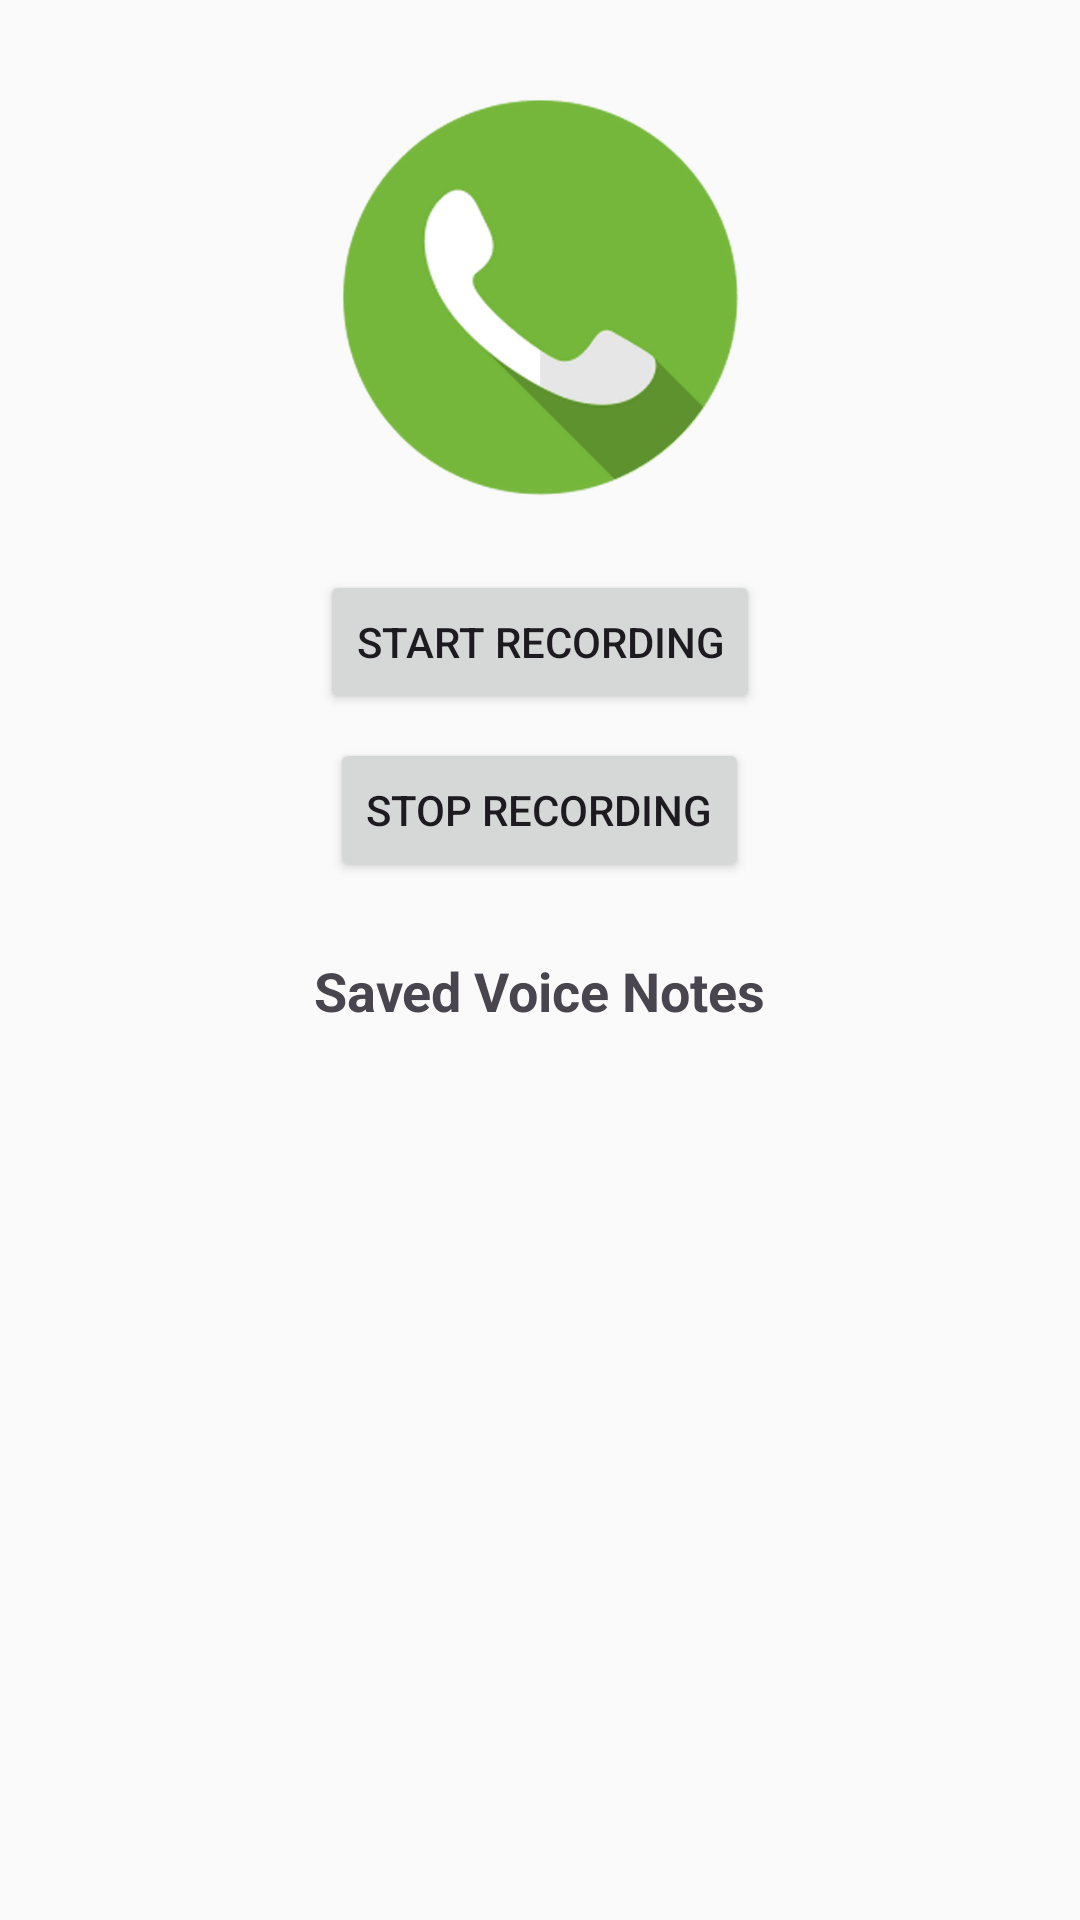

Layout XML and referenced resources for this Android screen:
<!-- AndroidManifest.xml: application theme Theme.Thiriposa -->
<!-- res/layout/activity_voice_chat.xml -->
<?xml version="1.0" encoding="utf-8"?>
<LinearLayout xmlns:android="http://schemas.android.com/apk/res/android"
    android:layout_width="match_parent"
    android:layout_height="match_parent"
    android:orientation="vertical"
    android:gravity="center_horizontal"
    android:padding="24dp"
    android:background="#FAFAFA">

    
    <ImageView
        android:layout_width="150dp"
        android:layout_height="150dp"
        android:src="@drawable/voicechat"
        android:contentDescription="Voice Chat Icon"
        android:layout_marginBottom="16dp" />

    
    <Button
        android:id="@+id/btnRecord"
        android:layout_width="wrap_content"
        android:layout_height="wrap_content"
        android:text="Start Recording" />

    
    <Button
        android:id="@+id/btnStop"
        android:layout_width="wrap_content"
        android:layout_height="wrap_content"
        android:text="Stop Recording"
        android:layout_marginTop="8dp" />

    
    <TextView
        android:layout_width="wrap_content"
        android:layout_height="wrap_content"
        android:text="Saved Voice Notes"
        android:textSize="18sp"
        android:textStyle="bold"
        android:layout_marginTop="24dp"
        android:layout_marginBottom="8dp"/>

    
    <ListView
        android:id="@+id/listVoiceNotes"
        android:layout_width="match_parent"
        android:layout_height="0dp"
        android:layout_weight="1"
        android:dividerHeight="8dp"
        android:padding="8dp"/>

</LinearLayout>
<!-- resources referenced by this layout -->
<resources>
  <!-- drawable voicechat: png bitmap (drawable, 49958 bytes) -->
  <style name="Theme.Thiriposa" parent="Base.Theme.Thiriposa" />
  <style name="Base.Theme.Thiriposa" parent="Theme.Material3.DayNight.NoActionBar">
          <item name="colorPrimary">@color/md_theme_primary</item>
          <item name="colorPrimaryVariant">@color/md_theme_primary_variant</item>
          <item name="colorSecondary">@color/md_theme_secondary</item>
          <item name="android:statusBarColor">@color/md_theme_primary_variant</item>
          <item name="android:navigationBarColor">@color/md_theme_primary</item>
          <item name="android:windowBackground">@color/background</item>
      </style>
  <color name="md_theme_primary">#9C27B0</color>
  <color name="md_theme_primary_variant">#7B1FA2</color>
  <color name="md_theme_secondary">#FF4081</color>
  <color name="background">#F3E5F5</color>
</resources>
